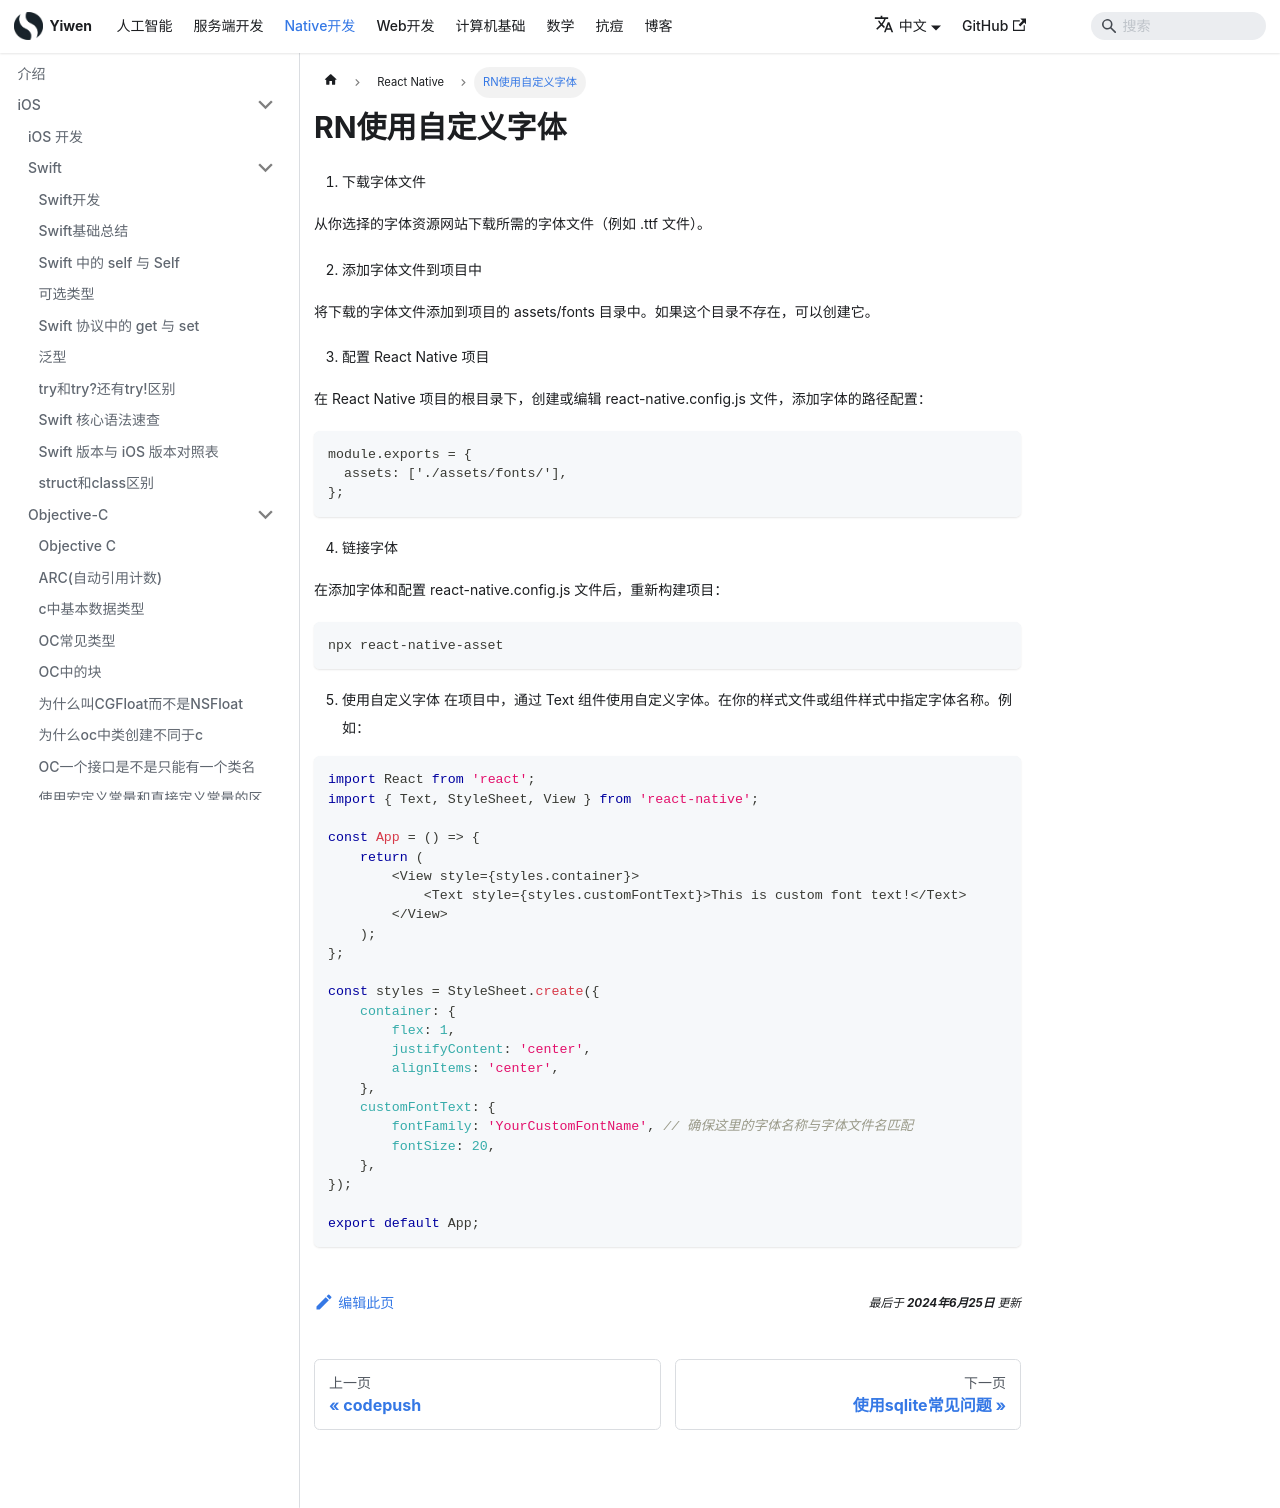

repository: Hao-yiwen/yiwen-blog-website · page: docs/native/ReactNative/rn_fontfamily/index.html · generator: docusaurus

---
title: RN使用自定义字体
sidebar_label: RN使用自定义字体
date: 2024-06-25
last_update:
  date: 2024-06-25
---

# RN使用自定义字体

1. 下载字体文件

从你选择的字体资源网站下载所需的字体文件（例如 .ttf 文件）。

2. 添加字体文件到项目中

将下载的字体文件添加到项目的 assets/fonts 目录中。如果这个目录不存在，可以创建它。

3. 配置 React Native 项目

在 React Native 项目的根目录下，创建或编辑 react-native.config.js 文件，添加字体的路径配置：

```
module.exports = {
  assets: ['./assets/fonts/'],
};
```

4. 链接字体

在添加字体和配置 react-native.config.js 文件后，重新构建项目：

```
npx react-native-asset
```

5. 使用自定义字体
   在项目中，通过 Text 组件使用自定义字体。在你的样式文件或组件样式中指定字体名称。例如：

```js
import React from 'react';
import { Text, StyleSheet, View } from 'react-native';

const App = () => {
    return (
        <View style={styles.container}>
            <Text style={styles.customFontText}>This is custom font text!</Text>
        </View>
    );
};

const styles = StyleSheet.create({
    container: {
        flex: 1,
        justifyContent: 'center',
        alignItems: 'center',
    },
    customFontText: {
        fontFamily: 'YourCustomFontName', // 确保这里的字体名称与字体文件名匹配
        fontSize: 20,
    },
});

export default App;
```
